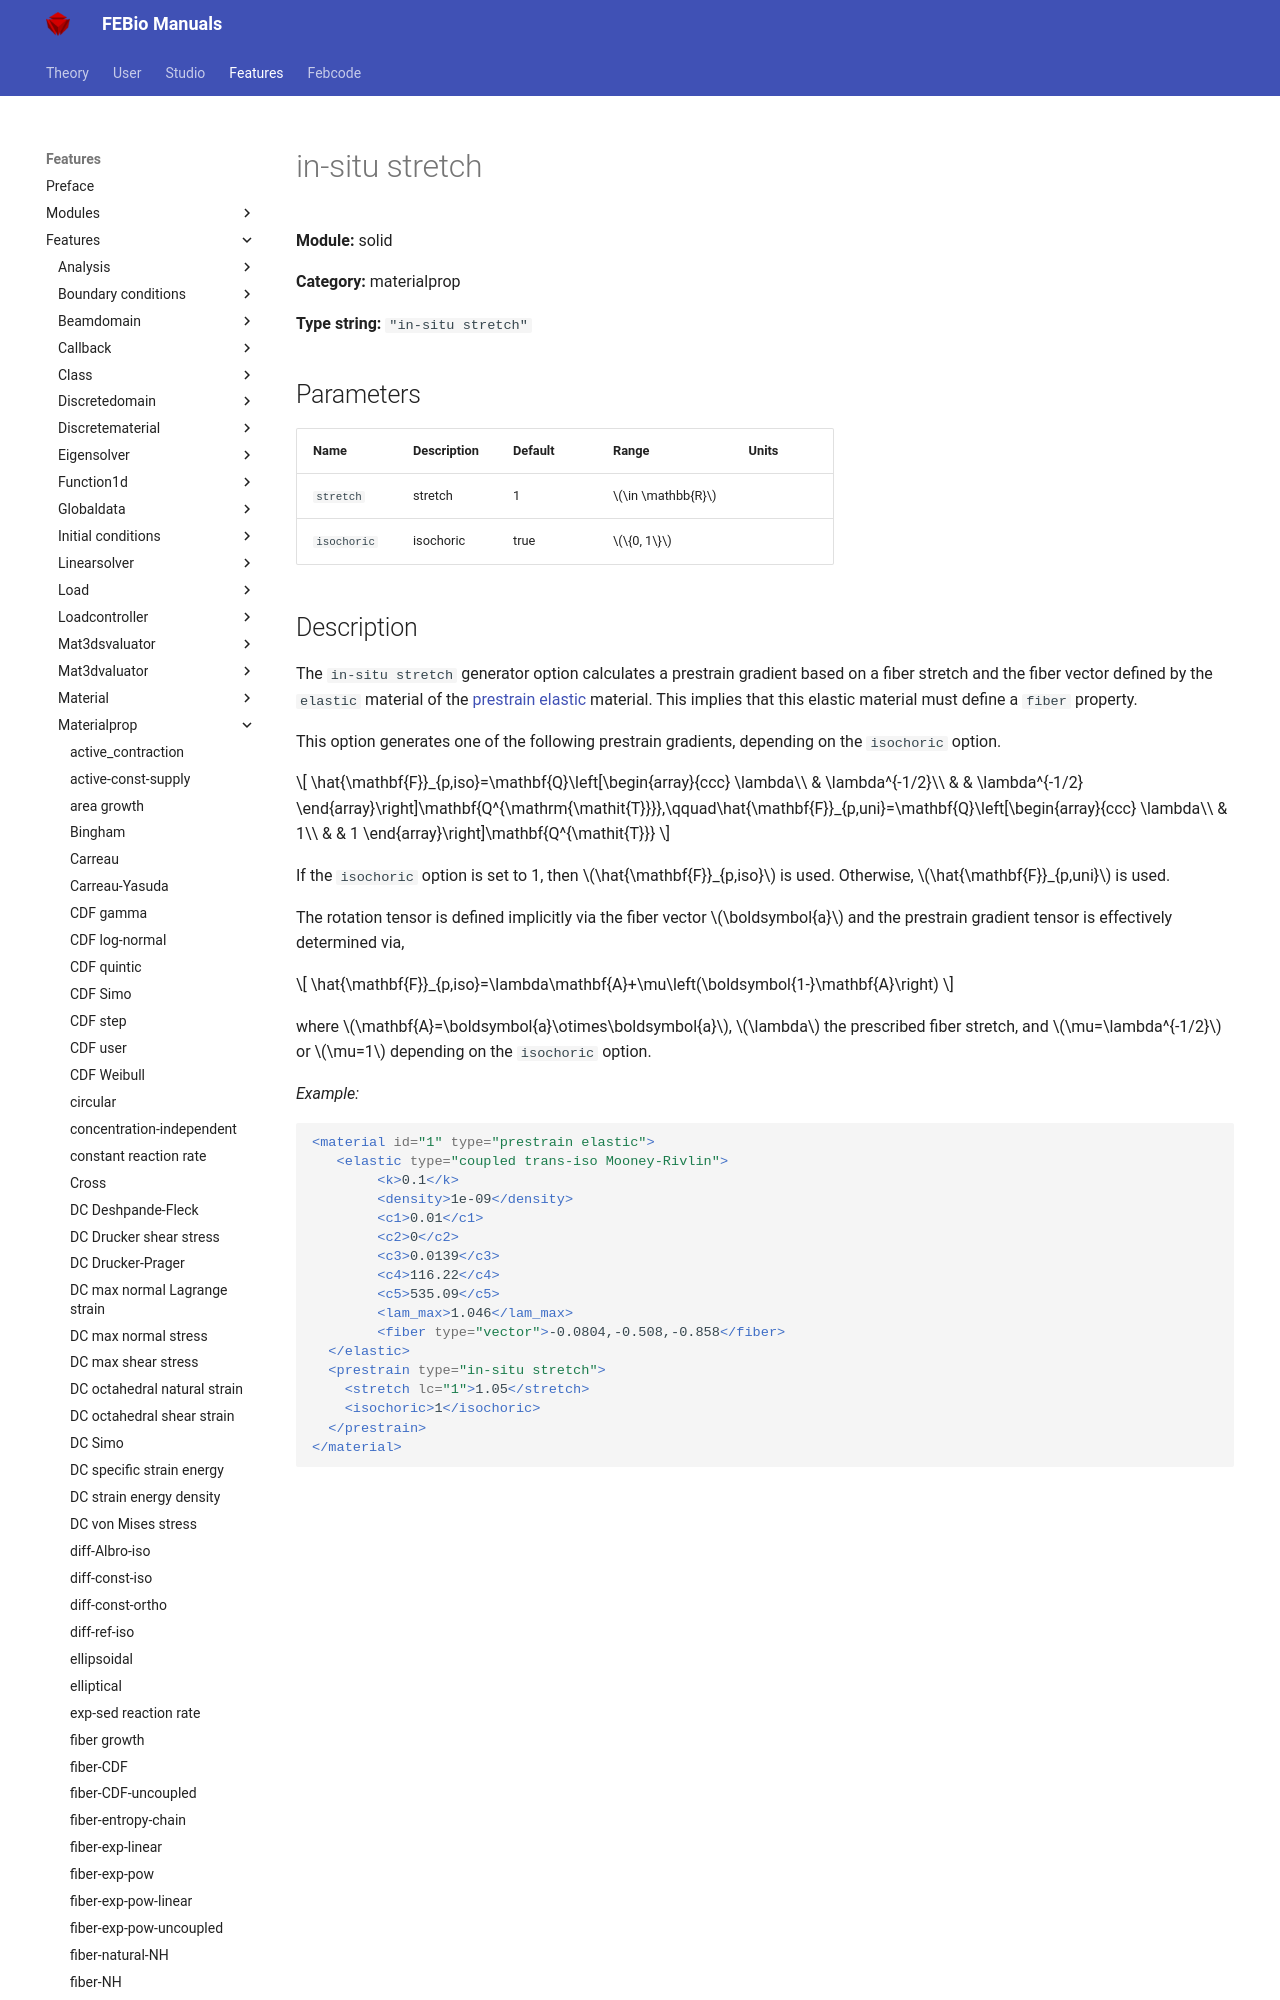

repository: febiosoftware/febio-docs · page: features/features/solid_materialprop_in-situ_stretch/index.html · generator: mkdocs

# in-situ stretch

**Module:** solid

**Category:** materialprop

**Type string:** `"in-situ stretch"`

## Parameters

| Name | Description | Default | Range | Units |
|------|-------------|---------|-------|-------|
| `stretch` | stretch | 1 | $\in \mathbb{R}$ |  |
| `isochoric` | isochoric | true | $\{0, 1\}$ |  |
